Run: headless pygame with SDL's dummy video driver; simulated clock (each Clock.tick advances the game by its frame time, no real sleeping); random seed 0; keys injected as events and as key.get_pressed() state; mouse plan: one left click at the window centre at the start of phase 2, then a move to the lower-right quarter at the start of phase 3.
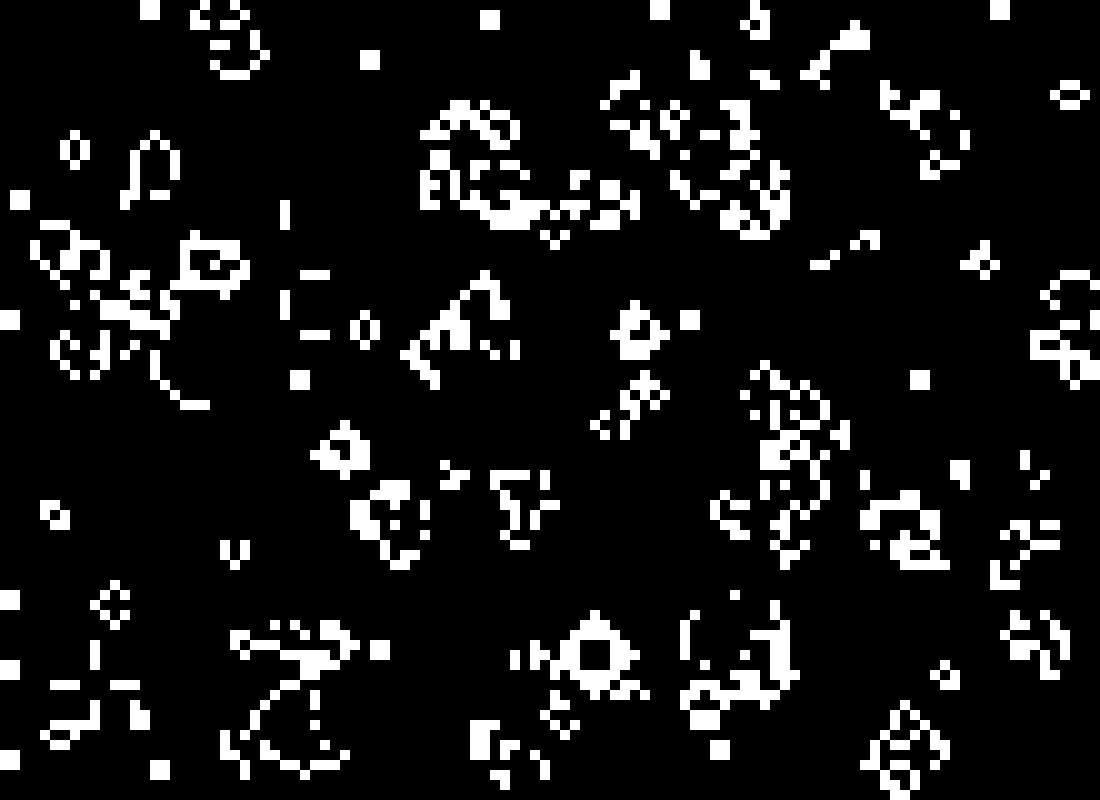
Frame 1 of 4 · flips 1–60 · no input
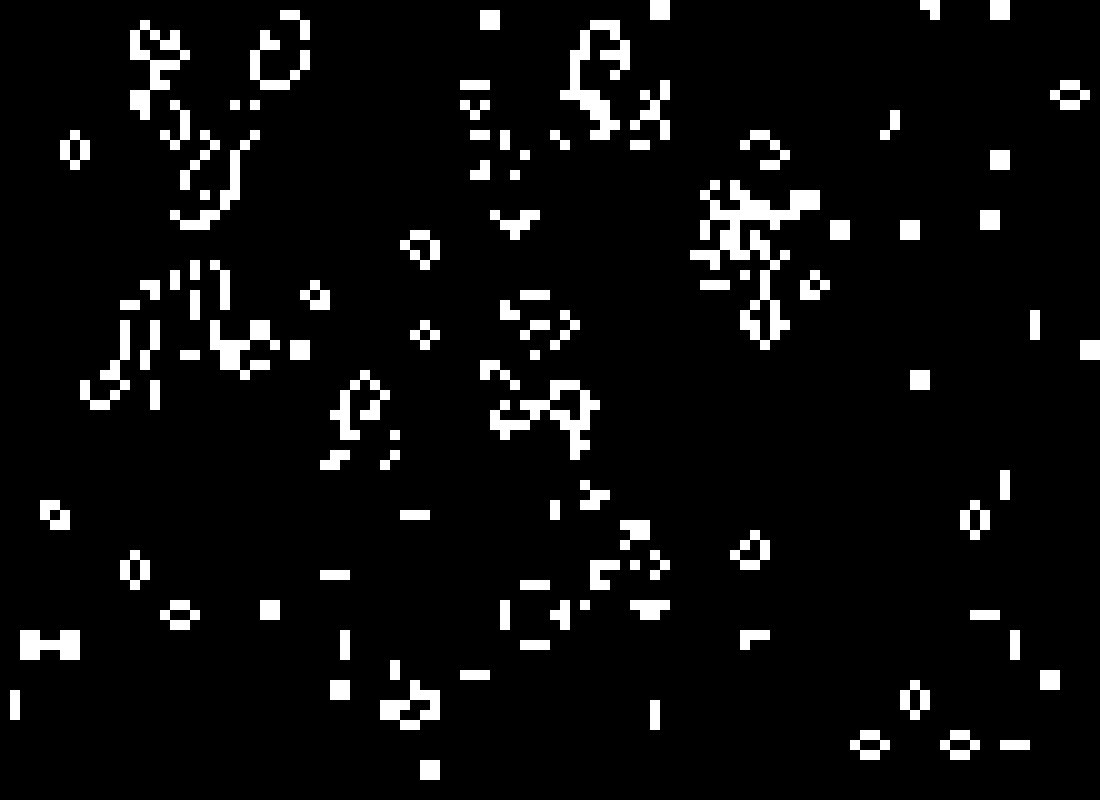
Frame 2 of 4 · flips 61–180 · clicked the window centre · tapped SPACE, RETURN · held RIGHT (→), D
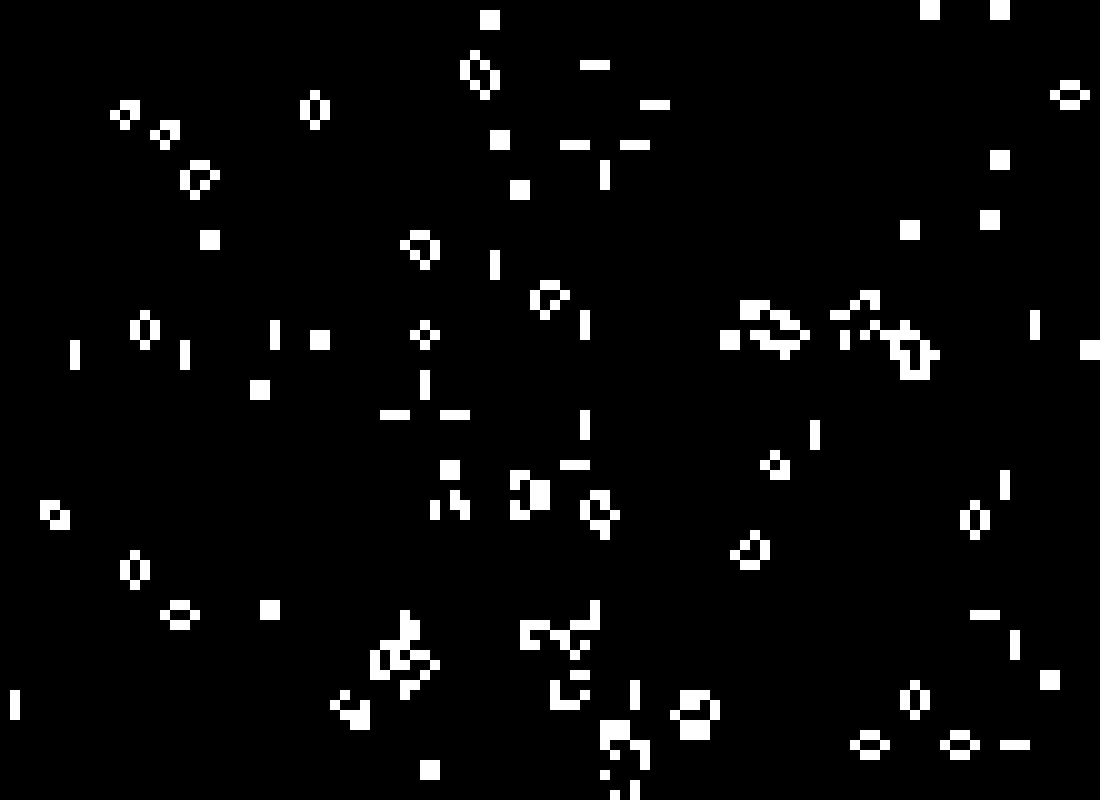
Frame 3 of 4 · flips 181–300 · moved the mouse to the lower-right quarter · held DOWN (↓), S
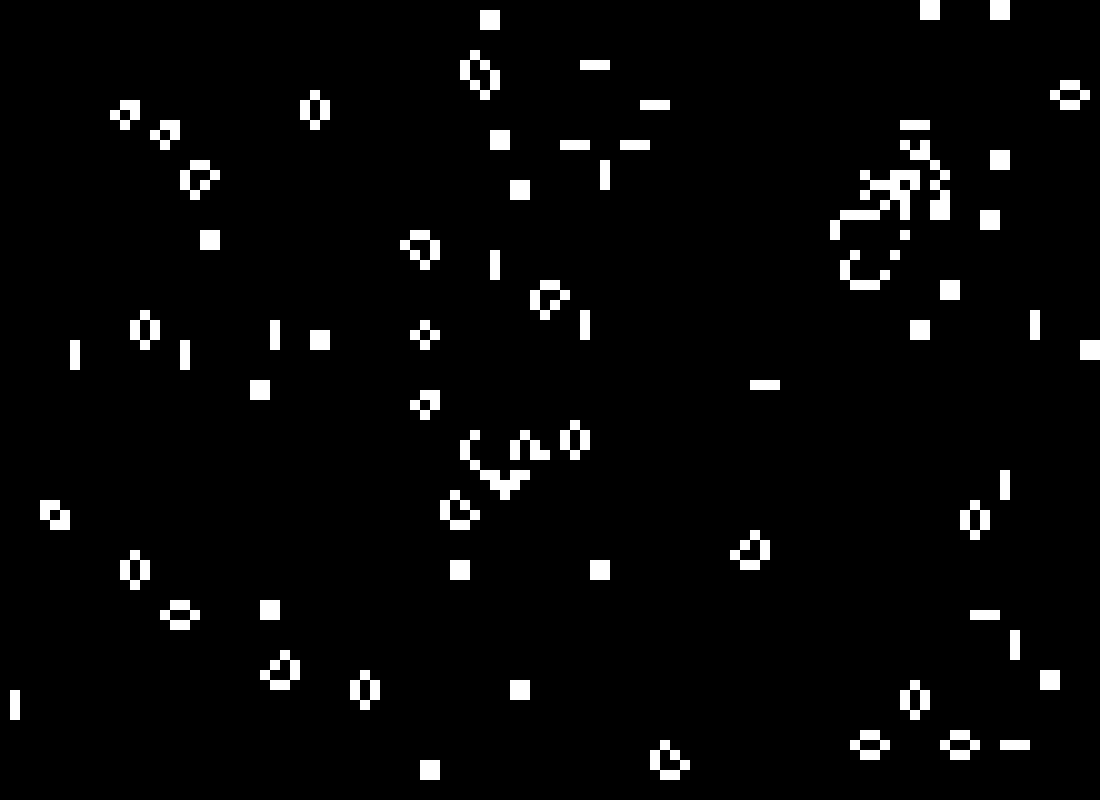
Frame 4 of 4 · flips 301–420 · held LEFT (←), A, UP (↑), W

The pygame program that drew these frames:

import sys
import pygame
import random
from collections import deque
# COLORS
black = (0, 0, 0)
white = (255, 255, 255)

# INITIALIZE THE GAME
pygame.init()
size = width, height = (1100,800)
screen = pygame.display.set_mode(size)
pygame.display.set_caption('Game of Life')

# CLOCK
FPS = 1
clock = pygame.time.Clock()

# VARIABLES
cell_size = 10

# CELLS MATRIX 
matrix_size = matrix_width, matrix_height = (width//cell_size,height//cell_size)
cells= [[random.randint(0, 1) for _ in range(matrix_width)] for _ in range(matrix_height)]

last_col_idx = matrix_width - 1
last_row_idx = matrix_height - 1

def draw_cells():
    for row in range(matrix_height):
        for col in range(matrix_width):
            color = white if cells[row][col] == 1 else black
            pygame.draw.rect(screen, color, (col * cell_size, row * cell_size, cell_size, cell_size))

def check_neighbors(cell_row, cell_col):
    living_neighbors = 0
    if cell_row - 1 >= 0:
        if cells[cell_row - 1][cell_col] == 1:
            living_neighbors += 1
    if cell_col - 1 >= 0:
        if cells[cell_row][cell_col - 1] == 1:
            living_neighbors += 1
    if cell_row + 1 <= last_row_idx:
        if cells[cell_row + 1][cell_col] == 1:
            living_neighbors += 1
    if cell_col + 1 <= last_col_idx:
        if cells[cell_row][cell_col + 1] == 1:
            living_neighbors += 1
        # Sprawdzenie sąsiadów po przekątnych
    if cell_row - 1 >= 0 and cell_col - 1 >= 0:
        if cells[cell_row - 1][cell_col - 1] == 1:  # Górny lewy
            living_neighbors += 1
    if cell_row - 1 >= 0 and cell_col + 1 <= last_col_idx:
        if cells[cell_row - 1][cell_col + 1] == 1:  # Górny prawy
            living_neighbors += 1
    if cell_row + 1 <= last_row_idx and cell_col - 1 >= 0:
        if cells[cell_row + 1][cell_col - 1] == 1:  # Dolny lewy
            living_neighbors += 1
    if cell_row + 1 <= last_row_idx and cell_col + 1 <= last_col_idx:
        if cells[cell_row + 1][cell_col + 1] == 1:  # Dolny prawy
            living_neighbors += 1
    return living_neighbors

def calulate_next_state():
    new_cells = [[cells[row][col] for col in range(matrix_width)] for row in range(matrix_height)]
    
    for row in range(matrix_height):
        for col in range(matrix_width):
            living_neighbors = check_neighbors(row, col)
            if cells[row][col] == 0 and living_neighbors == 3:
                new_cells[row][col] = 1  # Martwa komórka staje się żywa
            elif cells[row][col] == 1 and not (living_neighbors == 3 or living_neighbors == 2):
                new_cells[row][col] = 0  # Żywa komórka staje się martwa
    
    # Zaktualizuj oryginalną macierz komórek
    for row in range(matrix_height):
        for col in range(matrix_width):
            cells[row][col] = new_cells[row][col]
    
# MAIN GAME LOOP
while True:
    # HANDLE EVENTS
    for event in pygame.event.get():
        if event.type == pygame.QUIT:
            pygame.quit()
            sys.exit(0)
         
        if event.type == pygame.MOUSEBUTTONDOWN:
            # Pobierz pozycję myszy
            mouse_x, mouse_y = pygame.mouse.get_pos()
            
            # Przelicz współrzędne myszy na współrzędne w macierzy
            col = mouse_x // cell_size
            row = mouse_y // cell_size
            
            # Zmień stan klikniętej komórki
            if cells[row][col] == 0:
                cells[row][col] = 1  # Martwa komórka staje się żywa
            else:
                cells[row][col] = 0  # Żywa komórka staje się martwa
    
    screen.fill(black)
    draw_cells()
    calulate_next_state()
    pygame.display.flip()
    clock.tick(FPS)
